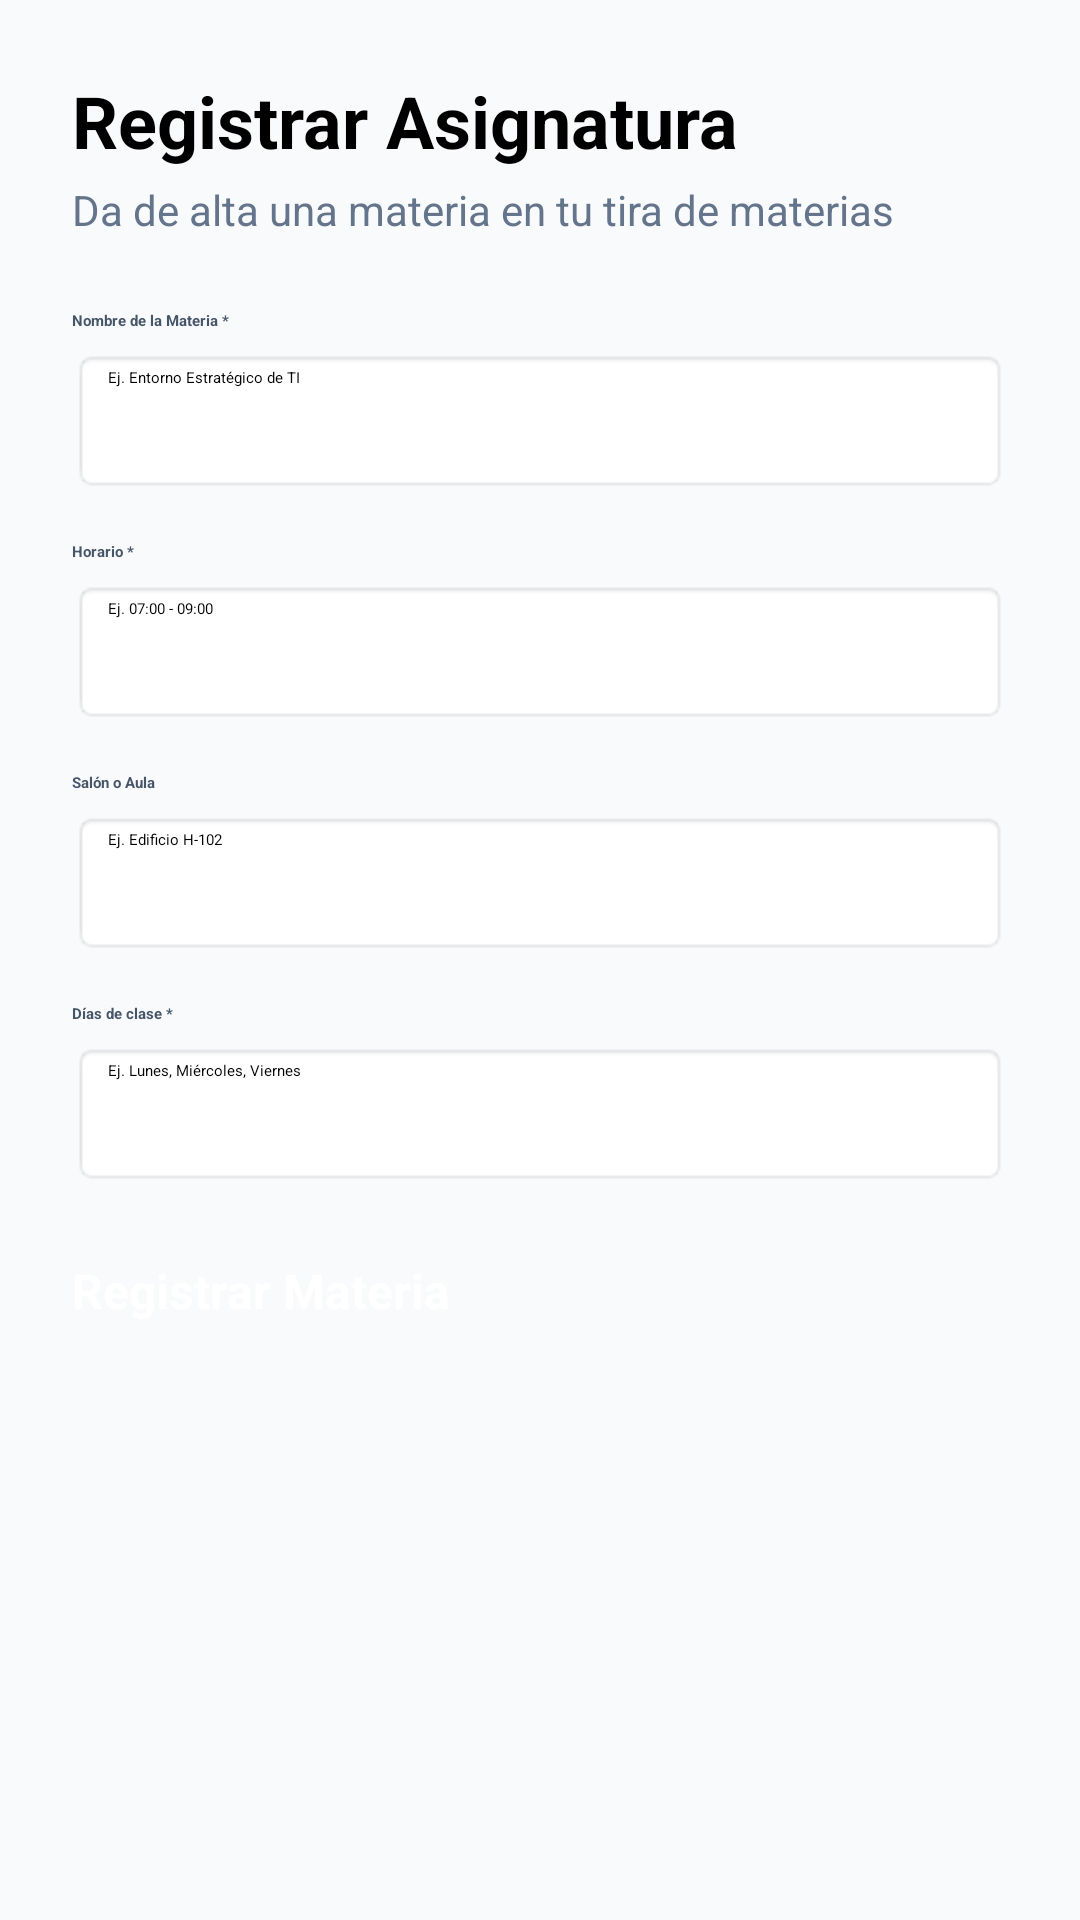

The Android layout XML behind this screen, and the referenced resources:
<!-- AndroidManifest.xml: application theme Theme.UniPlanner -->
<!-- res/layout/fragment_registro_materia.xml -->
<?xml version="1.0" encoding="utf-8"?>
<ScrollView xmlns:android="http://schemas.android.com/apk/res/android"
    android:layout_width="match_parent"
    android:layout_height="match_parent"
    android:background="#F8FAFC">

    <LinearLayout
        android:layout_width="match_parent"
        android:layout_height="wrap_content"
        android:orientation="vertical"
        android:padding="24dp">

        <TextView
            android:layout_width="wrap_content"
            android:layout_height="wrap_content"
            android:text="Registrar Asignatura"
            android:textSize="24sp"
            android:textStyle="bold"
            android:textColor="@color/black"
            android:layout_marginBottom="4dp"/>

        <TextView
            android:layout_width="wrap_content"
            android:layout_height="wrap_content"
            android:text="Da de alta una materia en tu tira de materias"
            android:textSize="14sp"
            android:textColor="#64748B"
            android:layout_marginBottom="24dp"/>

        <TextView
            android:layout_width="wrap_content"
            android:layout_height="wrap_content"
            android:text="Nombre de la Materia *"
            android:textStyle="bold"
            android:textColor="#475569"
            android:layout_marginBottom="6dp"/>
        <EditText
            android:id="@+id/etMatNombre"
            android:layout_width="match_parent"
            android:layout_height="48dp"
            android:hint="Ej. Entorno Estratégico de TI"
            android:background="@android:drawable/editbox_background"
            android:paddingHorizontal="12dp"
            android:inputType="textCapWords"
            android:layout_marginBottom="16dp"/>

        <TextView
            android:layout_width="wrap_content"
            android:layout_height="wrap_content"
            android:text="Horario *"
            android:textStyle="bold"
            android:textColor="#475569"
            android:layout_marginBottom="6dp"/>
        <EditText
            android:id="@+id/etMatHora"
            android:layout_width="match_parent"
            android:layout_height="48dp"
            android:hint="Ej. 07:00 - 09:00"
            android:background="@android:drawable/editbox_background"
            android:paddingHorizontal="12dp"
            android:inputType="text"
            android:layout_marginBottom="16dp"/>

        <TextView
            android:layout_width="wrap_content"
            android:layout_height="wrap_content"
            android:text="Salón o Aula"
            android:textStyle="bold"
            android:textColor="#475569"
            android:layout_marginBottom="6dp"/>
        <EditText
            android:id="@+id/etMatSalon"
            android:layout_width="match_parent"
            android:layout_height="48dp"
            android:hint="Ej. Edificio H-102"
            android:background="@android:drawable/editbox_background"
            android:paddingHorizontal="12dp"
            android:inputType="textCapCharacters"
            android:layout_marginBottom="16dp"/>

        <TextView
            android:layout_width="wrap_content"
            android:layout_height="wrap_content"
            android:text="Días de clase *"
            android:textStyle="bold"
            android:textColor="#475569"
            android:layout_marginBottom="6dp"/>
        <EditText
            android:id="@+id/etMatDias"
            android:layout_width="match_parent"
            android:layout_height="48dp"
            android:hint="Ej. Lunes, Miércoles, Viernes"
            android:background="@android:drawable/editbox_background"
            android:paddingHorizontal="12dp"
            android:inputType="text"
            android:layout_marginBottom="24dp"/>

        <Button
            android:id="@+id/btnGuardarMateria"
            android:layout_width="match_parent"
            android:layout_height="54dp"
            android:text="Registrar Materia"
            android:backgroundTint="#1040B9"
            android:textColor="@color/white"
            android:textSize="16sp"
            android:textStyle="bold"/>

    </LinearLayout>
</ScrollView>
<!-- resources referenced by this layout -->
<resources>
  <color name="black">#FF000000</color>
  <color name="white">#FFFFFFFF</color>
</resources>
